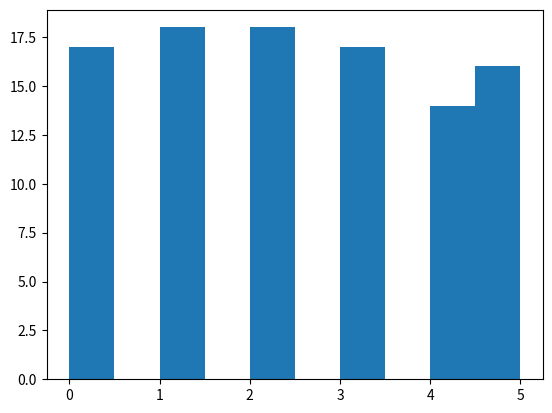

Write the Python code that produced this figure.
import numpy as np
import matplotlib.pyplot as plt
from random import randint

np.set_printoptions(suppress=True)

rands_1 = []
rands_2 = []
for i in range(100):
    rands_1.append(randint(0, 5))
    rands_2.append(randint(0, 5))

rands_1 = np.array(rands_1)
rands = np.concatenate((rands_1, rands_2))
print(rands)
# unique, counts = np.unique(rands, return_counts=True)

# bell curve
# x = np.random.normal(size = 10000)
# plt.hist(x, normed=True, bins=100)
# plt.ylabel('Probability');

plt.hist(rands_1)
# plt.show()
